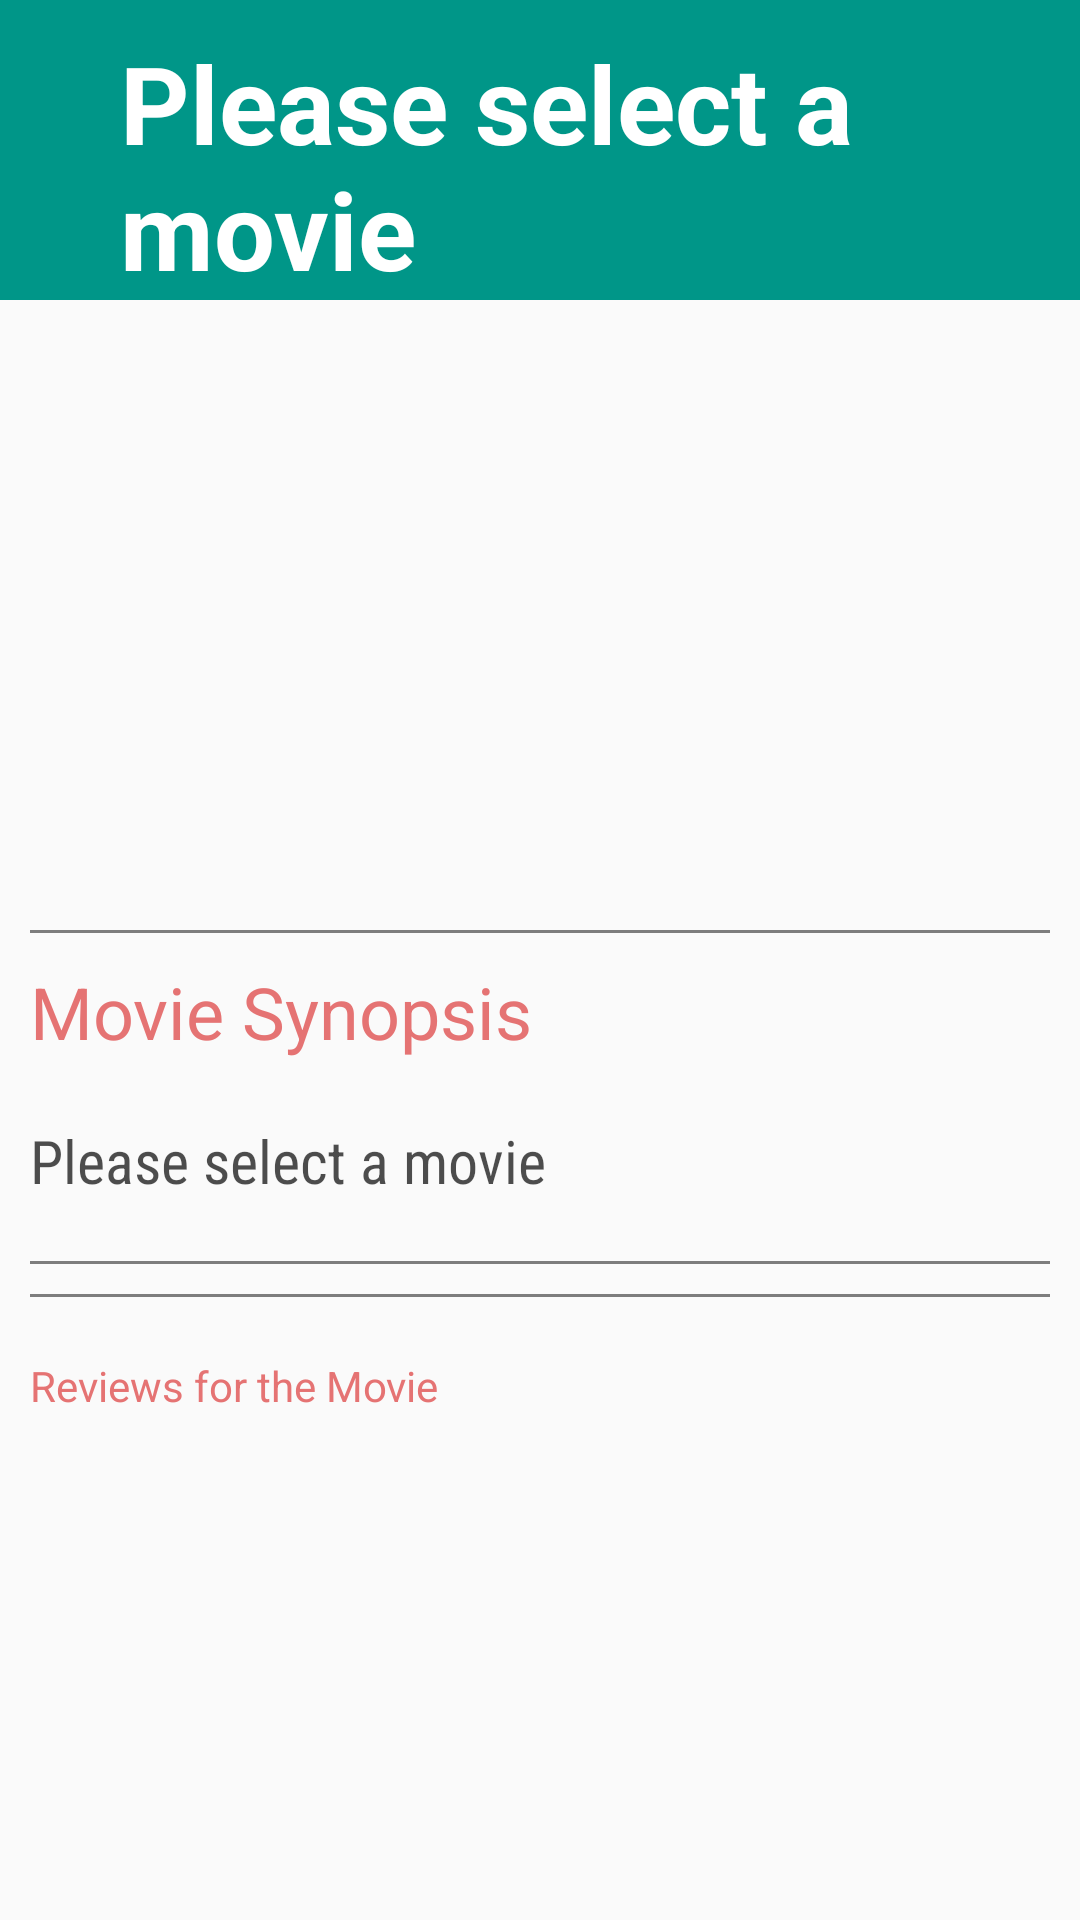

Reconstruct the res/layout file that produces this screen, plus the resources it refers to.
<!-- AndroidManifest.xml: application theme AppTheme.NoActionBar -->
<!-- res/layout/details_layout.xml -->
<?xml version="1.0" encoding="utf-8"?>
<android.support.v4.widget.NestedScrollView xmlns:android="http://schemas.android.com/apk/res/android"
    xmlns:app="http://schemas.android.com/apk/res-auto"
    xmlns:tools="http://schemas.android.com/tools"
    android:layout_width="match_parent"
    android:layout_height="match_parent"
    android:scrollbars="horizontal"
    app:layout_behavior="@string/appbar_scrolling_view_behavior"
    tools:showIn="@layout/details_activity_layout">

    <LinearLayout
        android:id="@+id/master_linear"
        android:layout_width="match_parent"
        android:layout_height="match_parent"
        android:orientation="vertical">

        <LinearLayout
            android:id="@+id/movieTitlePlaceHolder"
            android:layout_width="match_parent"
            android:layout_height="@dimen/movie_detail_title_height"
            android:background="@color/movie_details_title_background">

            <TextView
                android:id="@+id/movieTitle"
                android:text="@string/movie_detail_title_initializer"
                style="@style/movie_title"/>
        </LinearLayout>

        <LinearLayout
            android:layout_width="match_parent"
            android:layout_height="wrap_content"
            android:orientation="horizontal"
            android:weightSum="1">

            <ImageView
                android:id="@+id/movie_detail_thumbnail"
                android:layout_weight="0.3"
                android:src="@drawable/placeholder"
                android:layout_width="@dimen/movie_detail_thumbnail_width"
                android:layout_height="@dimen/movie_detail_thumbnail_height"
                android:layout_marginLeft="@dimen/movie_detail_thumbnail_margin_left"
                android:layout_marginStart="@dimen/movie_detail_thumbnail_margin_left"
                android:layout_marginTop="@dimen/movie_detail_thumbnail_margin_top"
                android:contentDescription="@string/movie_detail_thumbnail_content_description"
                android:scaleType="fitXY" />

            <LinearLayout
                android:id="@+id/movie_detail_features_layout"
                android:layout_width="@dimen/movie_detail_features_layout_width"
                android:layout_height="@dimen/movie_detail_features_layout_height"
                android:layout_marginTop="@dimen/separator_marginTop"
                android:layout_marginLeft="@dimen/movie_detail_features_margin_left"
                android:layout_marginStart="@dimen/movie_detail_features_margin_left"
                android:orientation="vertical"
                android:layout_weight="0.70">

                <TextView
                    android:id="@+id/movieReleaseDate"
                    android:layout_width="wrap_content"
                    android:layout_height="wrap_content"
                    android:layout_marginLeft="@dimen/separator_marginTop"
                    android:layout_marginStart="@dimen/separator_marginTop"
                    android:layout_gravity="start|center_vertical"
                    android:alpha="0.7"
                    android:maxLines="1"
                    android:textColor="@color/material_black"
                    android:textSize="@dimen/movie_release_date_font_size" />

                    <TextView
                        android:id="@+id/movieVoteCountAverage"
                        android:layout_width="wrap_content"
                        android:layout_height="wrap_content"
                        android:layout_gravity="start|center_vertical"
                        android:layout_marginLeft="@dimen/separator_marginTop"
                        android:layout_marginStart="@dimen/separator_marginTop"
                        android:layout_marginTop="@dimen/separator_marginTop"
                        android:textColor="@color/material_black"
                        android:textSize="@dimen/movie_average_vote_font_size" />

                    <TextView
                        android:id="@+id/movieTotalVoteCount"
                        android:layout_width="wrap_content"
                        android:layout_height="wrap_content"
                        android:layout_gravity="start|center_vertical"
                        android:layout_marginLeft="@dimen/separator_marginTop"
                        android:layout_marginStart="@dimen/separator_marginTop"
                        android:layout_marginTop="@dimen/separator_marginTop"
                        android:textSize="@dimen/movie_total_vote_font_size" />

            </LinearLayout>
        </LinearLayout>

        <View
            android:layout_width="match_parent"
            android:layout_height="@dimen/separator_height"
            android:layout_marginLeft="@dimen/separator_marginTop"
            android:layout_marginRight="@dimen/separator_marginTop"
            android:layout_marginTop="@dimen/separator_marginTop"
            android:alpha="0.5"
            android:background="@color/material_black" />

        <TextView
            android:id="@+id/movieSynopsisLabel"
            android:layout_width="match_parent"
            android:layout_height="wrap_content"
            android:layout_margin="@dimen/separator_marginTop"
            android:text="@string/movie_synopsis_label"
            android:textColor="@color/material_light_red"
            android:textSize="@dimen/movie_detail_synopsis_font_size" />

        <TextView
            android:id="@+id/movieSynopsis"
            android:layout_width="match_parent"
            android:layout_height="wrap_content"
            android:layout_margin="@dimen/separator_marginTop"
            android:alpha="0.7"
            android:text="@string/movie_detail_title_initializer"
            android:fontFamily="sans-serif-condensed"
            android:textColor="@color/material_black"
            android:textSize="@dimen/synopsis_fontSize" />

        <View
            android:id="@+id/synopsisBelowLine"
            android:layout_width="match_parent"
            android:layout_height="@dimen/separator_height"
            android:layout_marginLeft="@dimen/separator_marginTop"
            android:layout_marginRight="@dimen/separator_marginTop"
            android:layout_marginTop="@dimen/separator_marginTop"
            android:alpha="0.5"
            android:background="@color/material_black" />

        <View
            android:layout_width="match_parent"
            android:layout_height="@dimen/separator_height"
            android:layout_margin="@dimen/separator_marginTop"
            android:alpha="0.5"
            android:background="@color/material_black" />

        <TextView
            android:id="@+id/movie_detail_reviews"
            android:layout_width="match_parent"
            android:layout_height="wrap_content"
            android:layout_margin="@dimen/separator_marginTop"
            android:layout_marginLeft="@dimen/separator_marginTop"
            android:text="@string/movie_review"
            android:textColor="@color/material_light_red"
            android:textSize="@dimen/movie_detail_reviews_font_size" />

        <LinearLayout
            android:id="@+id/movie_detail_reviews_linear_layout"
            android:layout_width="match_parent"
            android:layout_height="wrap_content"
            android:orientation="vertical"
            android:padding="@dimen/separator_marginTop">
        </LinearLayout>

    </LinearLayout>

</android.support.v4.widget.NestedScrollView>
<!-- res/layout/details_activity_layout.xml (included above) -->
<?xml version="1.0" encoding="utf-8"?>
<android.support.design.widget.CoordinatorLayout xmlns:android="http://schemas.android.com/apk/res/android"
    xmlns:app="http://schemas.android.com/apk/res-auto"
    style="@style/CoordinatorLayout">

    <android.support.design.widget.AppBarLayout
        android:id="@+id/app_bar"
        style="@style/AppBarLayout"
        android:layout_height="@dimen/detail_app_bar_height">

        <android.support.design.widget.CollapsingToolbarLayout
            android:id="@+id/toolbar_layout"
            style="@style/CollapsingToolbarLayout"
            app:contentScrim="?attr/colorPrimary"
            app:layout_scrollFlags="scroll|exitUntilCollapsed">

            <LinearLayout
                android:layout_width="match_parent"
                android:layout_height="match_parent"
                android:orientation="horizontal">

                <android.support.v7.widget.Toolbar
                    android:id="@+id/toolbar"
                    android:layout_width="match_parent"
                    android:layout_height="?attr/actionBarSize"
                    app:layout_collapseMode="pin"
                    app:popupTheme="@style/AppTheme.PopupOverlay" />

            </LinearLayout>


        </android.support.design.widget.CollapsingToolbarLayout>
    </android.support.design.widget.AppBarLayout>

    <android.support.design.widget.FloatingActionButton
        android:id="@+id/floatingActionButton"
        style="@style/FloatingActionButton"
        app:elevation="@dimen/floating_action_bar_elevation"
        app:layout_anchor="@id/app_bar"
        app:layout_anchorGravity="bottom|end"
        app:srcCompat="@drawable/ic_star_border_black_24dp"
        android:layout_width="42dp"
        android:layout_height="42dp" />

    <include layout="@layout/details_layout" />

</android.support.design.widget.CoordinatorLayout>
<!-- resources referenced by this layout -->
<resources>
  <color name="material_black">#ff000000</color>
  <color name="material_light_red">#ffe57373</color>
  <color name="movie_details_title_background">#009688</color>
  <dimen name="detail_app_bar_height">90dp</dimen>
  <dimen name="movie_average_vote_font_size">26sp</dimen>
  <dimen name="movie_detail_features_layout_height">190dp</dimen>
  <dimen name="movie_detail_features_layout_width">240dp</dimen>
  <dimen name="movie_detail_features_margin_left">30dp</dimen>
  <dimen name="movie_detail_synopsis_font_size">24sp</dimen>
  <dimen name="movie_detail_thumbnail_height">190dp</dimen>
  <dimen name="movie_detail_thumbnail_margin_left">10dp</dimen>
  <dimen name="movie_detail_thumbnail_margin_top">10dp</dimen>
  <dimen name="movie_detail_thumbnail_width">120dp</dimen>
  <dimen name="movie_detail_title_height">100dp</dimen>
  <dimen name="movie_release_date_font_size">32sp</dimen>
  <dimen name="movie_total_vote_font_size">22sp</dimen>
  <dimen name="separator_height">1dp</dimen>
  <dimen name="separator_marginTop">10dp</dimen>
  <dimen name="synopsis_fontSize">20sp</dimen>
  <string name="movie_detail_thumbnail_content_description">Movie Detail Avatar</string>
  <string name="movie_detail_title_initializer">Please select a movie</string>
  <string name="movie_review">Reviews for the Movie</string>
  <string name="movie_synopsis_label">Movie Synopsis</string>
  <style name="AppBarLayout">
          <item name="android:layout_width">match_parent</item>
          <item name="android:fitsSystemWindows">true</item>
          <item name="android:theme">@style/AppTheme.AppBarOverlay</item>
      </style>
  <style name="AppTheme.PopupOverlay" parent="ThemeOverlay.AppCompat.Dark.ActionBar" />
  <style name="CollapsingToolbarLayout">
          <item name="android:layout_width">match_parent</item>
          <item name="android:layout_height">match_parent</item>
          <item name="android:fitsSystemWindows">true</item>
      </style>
  <style name="CoordinatorLayout">
          <item name="android:layout_width">match_parent</item>
          <item name="android:layout_height">wrap_content</item>
          <item name="android:fitsSystemWindows">true</item>
      </style>
  <style name="FloatingActionButton">
          <item name="android:layout_width">wrap_content</item>
          <item name="android:layout_height">wrap_content</item>
          <item name="android:layout_margin">@dimen/floating_action_button_margin</item>
      </style>
  <style name="movie_title">
          <item name="android:layout_width">wrap_content</item>
          <item name="android:layout_height">wrap_content</item>
          <item name="android:layout_gravity">center_vertical</item>
          <item name="android:paddingLeft">40dp</item>
          <item name="android:paddingRight">20dp</item>
          <item name="android:paddingTop">10dp</item>
          <item name="android:textColor">@color/color_white</item>
          <item name="android:textSize">@dimen/title_size</item>
          <item name="android:textStyle">bold</item>
      </style>
  <style name="AppTheme.NoActionBar">
          <item name="windowActionBar">false</item>
          <item name="windowNoTitle">true</item>
      </style>
  <style name="AppTheme.AppBarOverlay" parent="ThemeOverlay.AppCompat.Dark.ActionBar">
          <item name="colorPrimary">@color/colorPrimary</item>
          <item name="colorPrimaryDark">@color/colorPrimaryDark</item>
          <item name="colorAccent">@color/colorAccent</item>
      </style>
  <color name="color_white">#FFFFFFFF</color>
  <dimen name="title_size">36sp</dimen>
  <color name="colorPrimary">#3F51B5</color>
  <color name="colorPrimaryDark">#303F9F</color>
  <color name="colorAccent">#FF4081</color>
</resources>
